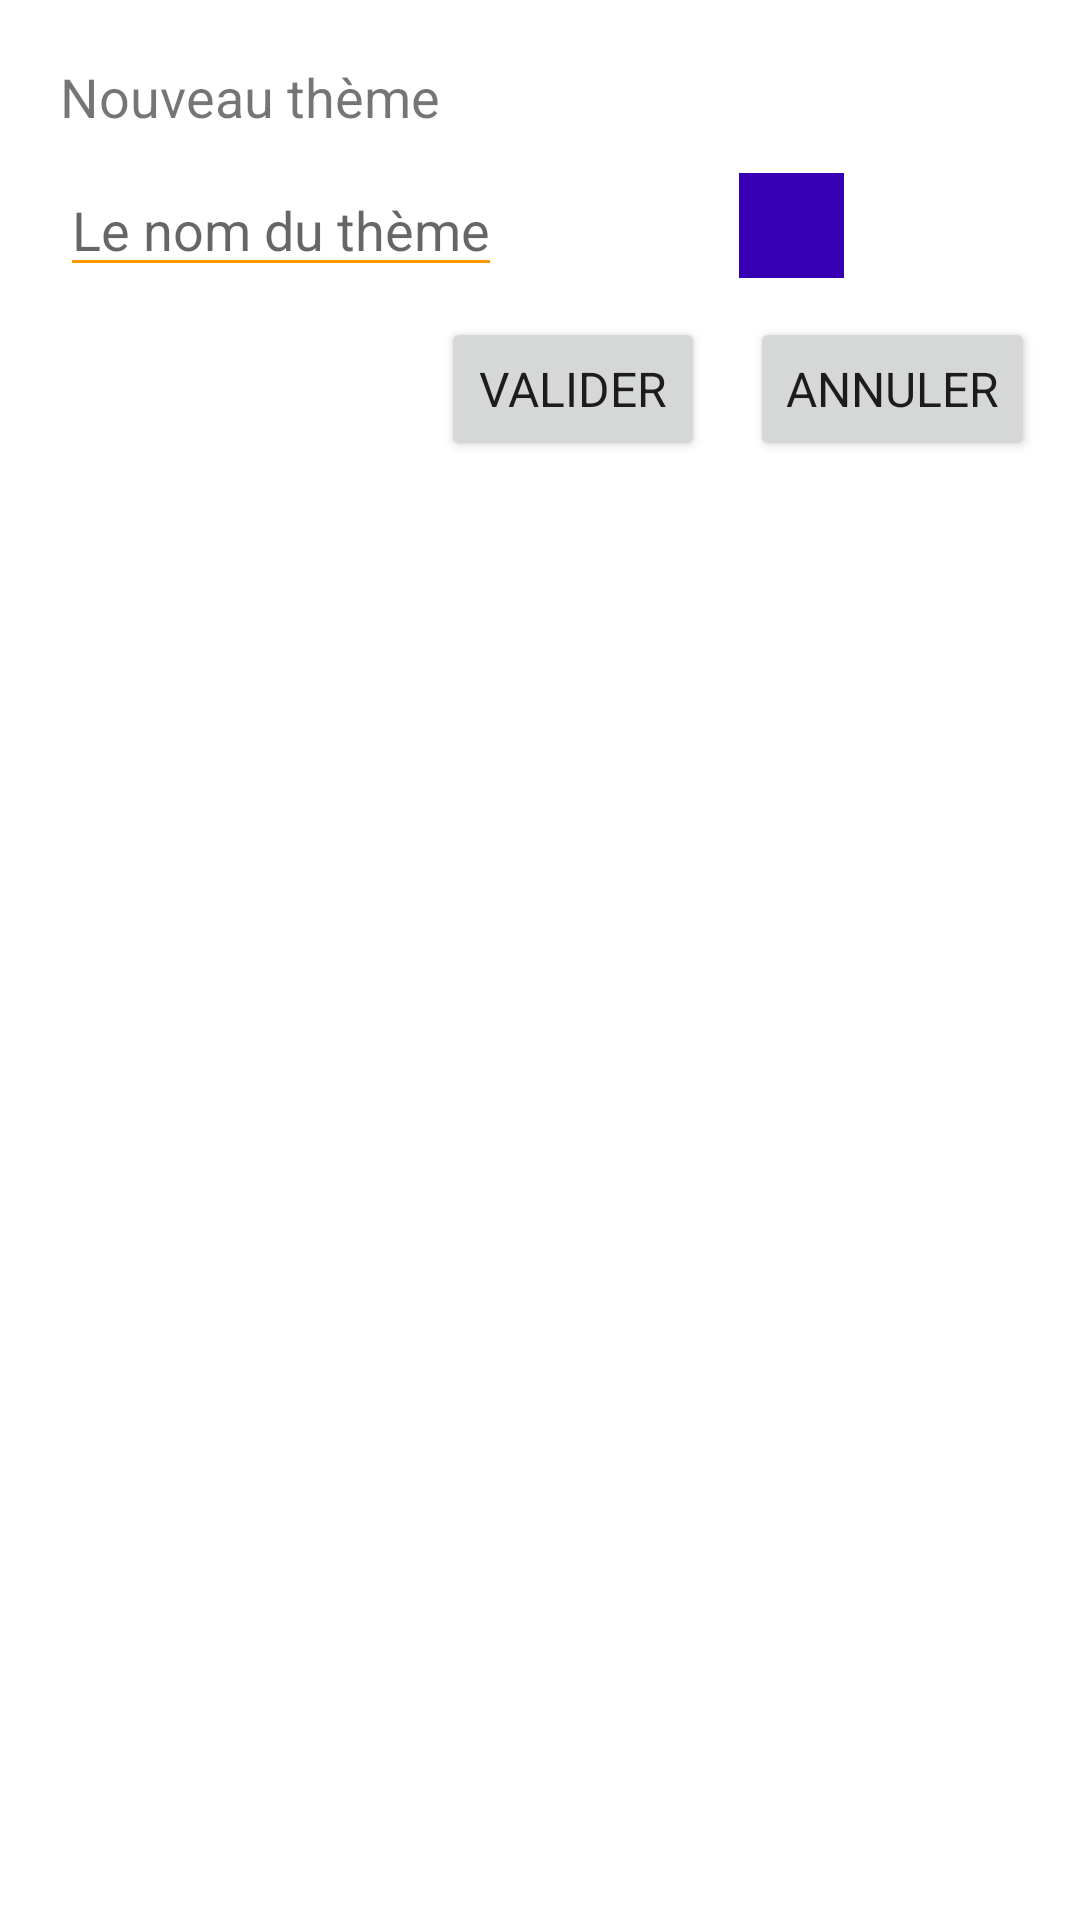

Write the Android layout XML for this screen, with the resource values it uses.
<!-- AndroidManifest.xml: application theme Theme.FicheFrise -->
<!-- res/layout/theme_popup.xml -->
<?xml version="1.0" encoding="utf-8"?>
<androidx.constraintlayout.widget.ConstraintLayout
    xmlns:android="http://schemas.android.com/apk/res/android"
    xmlns:app="http://schemas.android.com/apk/res-auto"
    xmlns:tools="http://schemas.android.com/tools"
    android:layout_width="match_parent"
    android:layout_height="match_parent">

    <TextView
        android:id="@+id/textView"
        android:layout_width="wrap_content"
        android:layout_height="wrap_content"
        android:text="Nouveau thème"
        app:layout_constraintStart_toStartOf="parent"
        app:layout_constraintTop_toTopOf="parent"
        android:layout_marginStart="20dp"
        android:layout_marginTop="20dp"/>

    <EditText
        android:id="@+id/new_theme_name_editText"
        android:layout_width="wrap_content"
        android:layout_height="wrap_content"
        android:layout_marginStart="0dp"
        android:layout_marginTop="10dp"
        android:hint="Le nom du thème"
        app:layout_constraintStart_toStartOf="@id/textView"
        app:layout_constraintTop_toBottomOf="@id/textView"
        />

    <ImageButton
        android:id="@+id/color_picker"
        android:layout_width="35dp"
        android:layout_height="35dp"
        android:background="@color/purple_700"
        app:layout_constraintBottom_toBottomOf="@+id/new_theme_name_editText"
        app:layout_constraintEnd_toEndOf="parent"
        app:layout_constraintStart_toEndOf="@+id/new_theme_name_editText"
        app:layout_constraintTop_toTopOf="@+id/new_theme_name_editText" />
    <Button
        android:id="@+id/new_theme_validate_button"
        android:layout_width="wrap_content"
        android:layout_height="wrap_content"
        android:text="Valider"
        android:textSize="16sp"
        app:layout_constraintBottom_toBottomOf="@+id/new_theme_cancel_button"
        app:layout_constraintEnd_toStartOf="@+id/new_theme_cancel_button"
        android:layout_marginEnd="15dp"/>

    <Button
        android:id="@+id/new_theme_cancel_button"
        android:layout_width="wrap_content"
        android:layout_height="wrap_content"
        android:text="Annuler"
        android:textSize="16sp"
        android:layout_marginTop="10dp"
        android:layout_marginEnd="15dp"
        app:layout_constraintEnd_toEndOf="parent"
        app:layout_constraintTop_toBottomOf="@+id/new_theme_name_editText" />
</androidx.constraintlayout.widget.ConstraintLayout>
<!-- resources referenced by this layout -->
<resources>
  <color name="purple_700">#FF3700B3</color>
  <style name="Theme.FicheFrise" parent="Theme.MaterialComponents.DayNight.NoActionBar">
          
          <item name="colorPrimary">@color/teal_700</item>
          <item name="colorPrimaryVariant">@color/teal_200</item>
          <item name="colorOnPrimary">@color/orange</item>
          
          <item name="colorSecondary">@color/orange</item>
          <item name="colorSecondaryVariant">#FF9800</item>
          <item name="colorOnSecondary">@color/teal_700</item>
          <item name="colorControlNormal">@color/orange</item>
          
          <item name="android:statusBarColor" tools:targetApi="l">?attr/colorPrimaryVariant</item>
          
          <item name="android:windowFullscreen">true</item>
          <item name="fontFamily">@font/amaranth</item>
          <item name="android:textSize">18sp</item>
      </style>
  <color name="teal_700">#FF018786</color>
  <color name="teal_200">#FF03DAC5</color>
  <color name="orange">#FFFF9800</color>
</resources>
